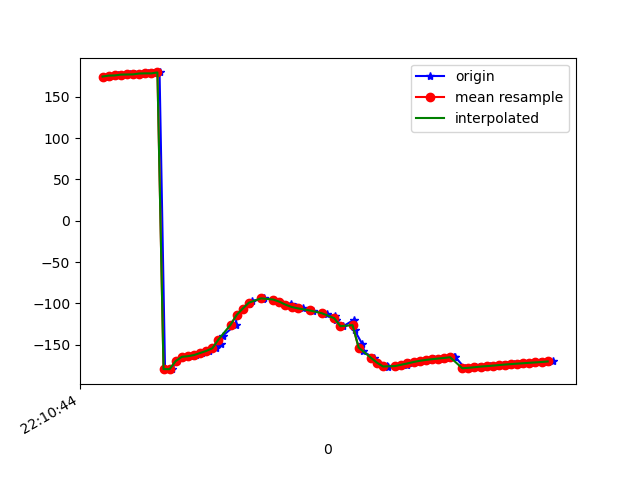

Data behind this chart, as committed beside it:
1617747044812, 442681439306531, 174.75075, 9.450564, -13.158263
1617747044820, 442681458537301, 175.7, 9.339, -14.15
1617747044835, 442681477768071, 176, 9.234, -14.2
1617747044852, 442681496998841, 176.1, 9.797, -14.27
1617747044874, 442681516229611, 177.1, 9.502, -15.36
1617747044891, 442681535460381, 177.2, 9.2, -15.1
1617747044908, 442681554691151, 177.4, 9.697, -15.13
1617747044928, 442681573921921, 178.4, 9.563, -16.05
1617747044948, 442681593152691, 178.6, 9.398, -16
1617747044965, 442681612383461, 178.6, 9.821, -15.98
1617747044987, 442681631614231, 179.7, 9.685, -17.24
1617747045005, 442681650845001, -179.8, 9.54, -17.29
1617747045027, 442681670075771, -179.8, 9.666, -16.73
1617747045044, 442681689306541, -170, 9.636, -13.85
1617747045063, 442681708537311, -164.9, 10.61, -17.96
1617747045089, 442681727901839, -164.1, 12.51, -17.68
1617747045105, 442681747132609, -162.8, 16.05, -18.19
1617747045125, 442681766363379, -160.3, 21.54, -20.06
1617747045150, 442681785594149, -157.8, 28.6, -22.07
1617747045171, 442681804824919, -154.6, 37.17, -25.22
1617747045187, 442681824055689, -148.9, 46.61, -31.57
1617747045195, 442681843286459, -139.2, 55.42, -42.94
1617747045237, 442681862517229, -126, 61.28, -59.07
1617747045240, 442681881747999, -114.1, 63.5, -74.7
1617747045261, 442681900978769, -106.4, 63.59, -86.65
1617747045281, 442681920209539, -101.4, 62.96, -96.38
1617747045291, 442681939440309, -97.14, 61.94, -105.8
1617747045327, 442681958671079, -94.22, 60.64, -114.1
1617747045330, 442681977901849, -93.8, 59.66, -120
1617747045363, 442681997132619, -95.5, 59.43, -123.6
1617747045382, 442682016363389, -98.09, 59.75, -125.9
1617747045417, 442682035594159, -100.6, 60.29, -127.4
1617747045419, 442682054824929, -102.7, 61.02, -128.1
1617747045436, 442682074055699, -104.5, 61.92, -128.1
1617747045457, 442682093286469, -106.1, 62.99, -127.6
1617747045482, 442682112517239, -107.9, 64.16, -126.4
1617747045491, 442682131748009, -109.6, 65.25, -124.7
1617747045520, 442682150978779, -111.3, 66.25, -122.4
1617747045535, 442682170209549, -113, 67.26, -119.8
1617747045563, 442682189440319, -115.8, 68.37, -115.9
1617747045566, 442682208671089, -120.4, 69.55, -109.8
1617747045590, 442682227901859, -127.8, 70.68, -100.7
1617747045624, 442682247132629, -120.1, 63.35, -86.7
1617747045627, 442682266363399, -132.8, 67.09, -75.06
1617747045651, 442682285594169, -148.9, 69.23, -59.61
1617747045654, 442682304824939, -158.4, 66.27, -47.53
1617747045690, 442682324055709, -165.9, 61.96, -37.07
1617747045705, 442682343286479, -171.9, 56.02, -28.22
1617747045734, 442682362517249, -175.9, 48.74, -21.71
1617747045736, 442682381748019, -177.3, 41.19, -17.43
1617747045760, 442682400978789, -176.6, 34.37, -14.69
1617747045774, 442682420209559, -175.6, 28.48, -12.41
1617747045798, 442682439440329, -174.4, 23.43, -10.47
1617747045804, 442682458671099, -172.9, 19.78, -9.164
1617747045833, 442682477901869, -171.2, 17.88, -8.47
1617747045854, 442682497132639, -169.7, 17.13, -8.035
1617747045872, 442682516363409, -168.6, 16.67, -7.675
1617747045886, 442682535594179, -167.8, 16.34, -7.513
1617747045909, 442682554824949, -167, 16.16, -7.516
1617747045936, 442682574055719, -166.3, 15.92, -7.56
1617747045954, 442682593286489, -165.6, 15.69, -7.69
... 18 more rows
